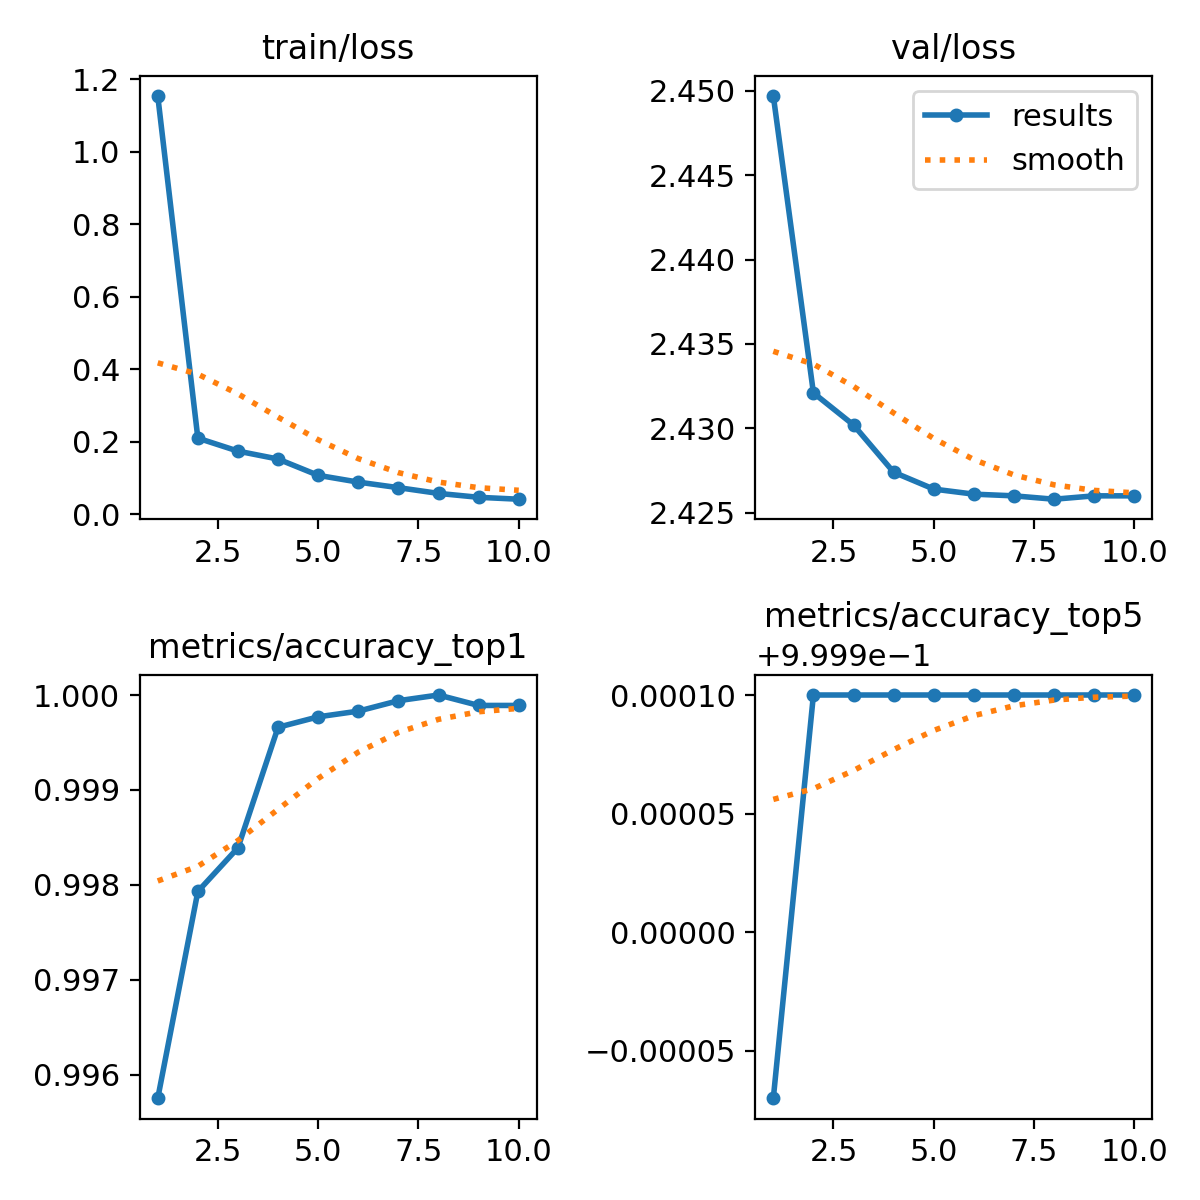

Source data for this figure (header and first rows):
epoch, train/loss, metrics/accuracy_top1, metrics/accuracy_top5, val/loss, lr/pg0, lr/pg1, lr/pg2
1, 1.154, 0.9958, 0.9998, 2.45, 0.003357, 0.003357, 0.003357
2, 0.2094, 0.9979, 1, 2.432, 0.00605, 0.00605, 0.00605
3, 0.1736, 0.9984, 1, 2.43, 0.00802, 0.00802, 0.00802
4, 0.1518, 0.9997, 1, 2.427, 0.00703, 0.00703, 0.00703
5, 0.1068, 0.9998, 1, 2.426, 0.00604, 0.00604, 0.00604
6, 0.08811, 0.9998, 1, 2.426, 0.005049, 0.005049, 0.005049
7, 0.07281, 0.9999, 1, 2.426, 0.004059, 0.004059, 0.004059
8, 0.05696, 1, 1, 2.426, 0.003069, 0.003069, 0.003069
9, 0.0462, 0.9999, 1, 2.426, 0.002079, 0.002079, 0.002079
10, 0.04092, 0.9999, 1, 2.426, 0.001089, 0.001089, 0.001089
